The GitHub repository adb-coding/sdrogo-corse-dashboard contains a labelled image folder "dataset" with 2 categories: leaderboard, not leaderboard. Examples follow, each with its label.

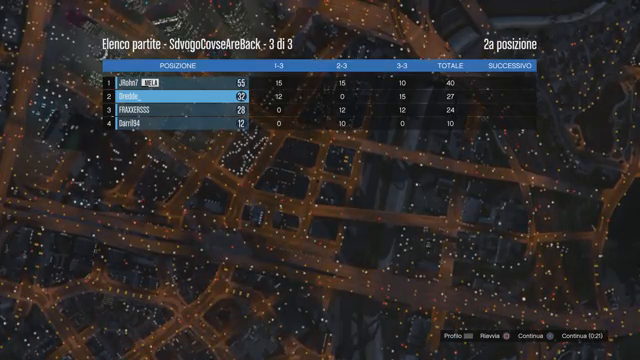
Label: leaderboard

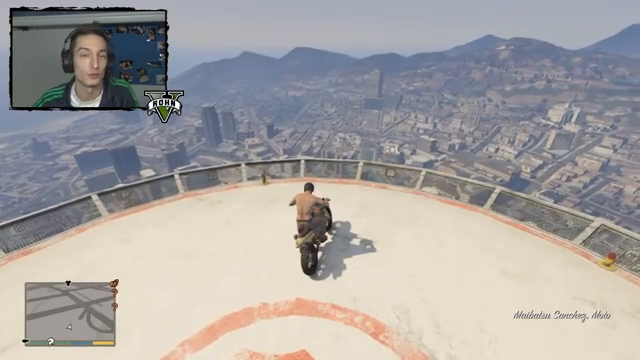
Label: not leaderboard

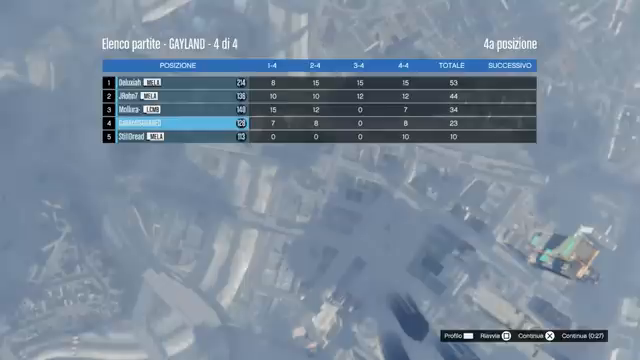
Label: leaderboard

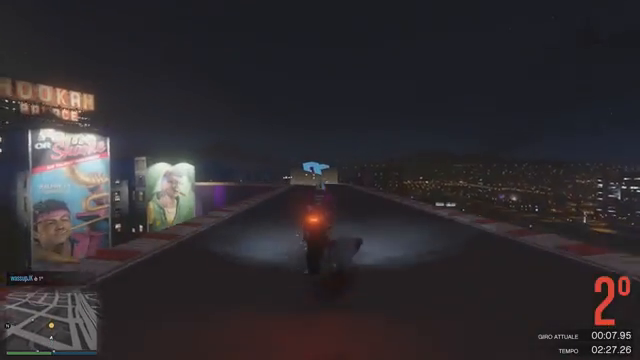
Label: not leaderboard

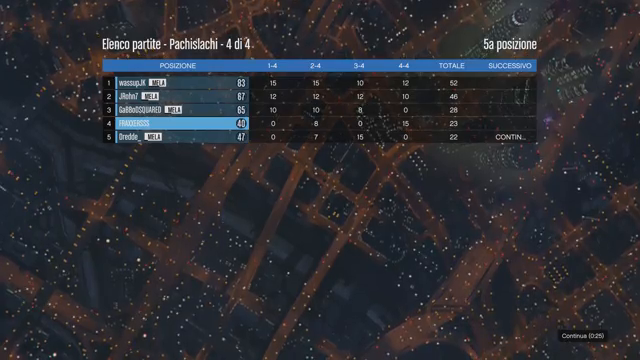
Label: leaderboard

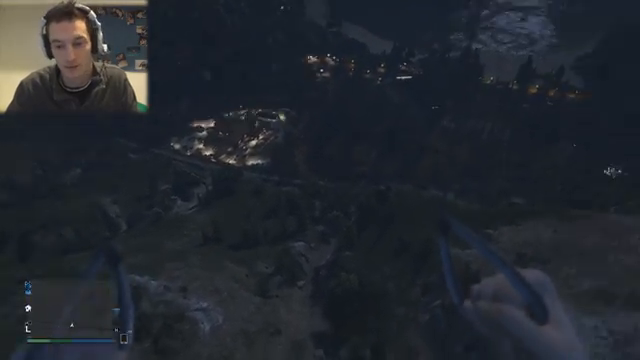
Label: not leaderboard
